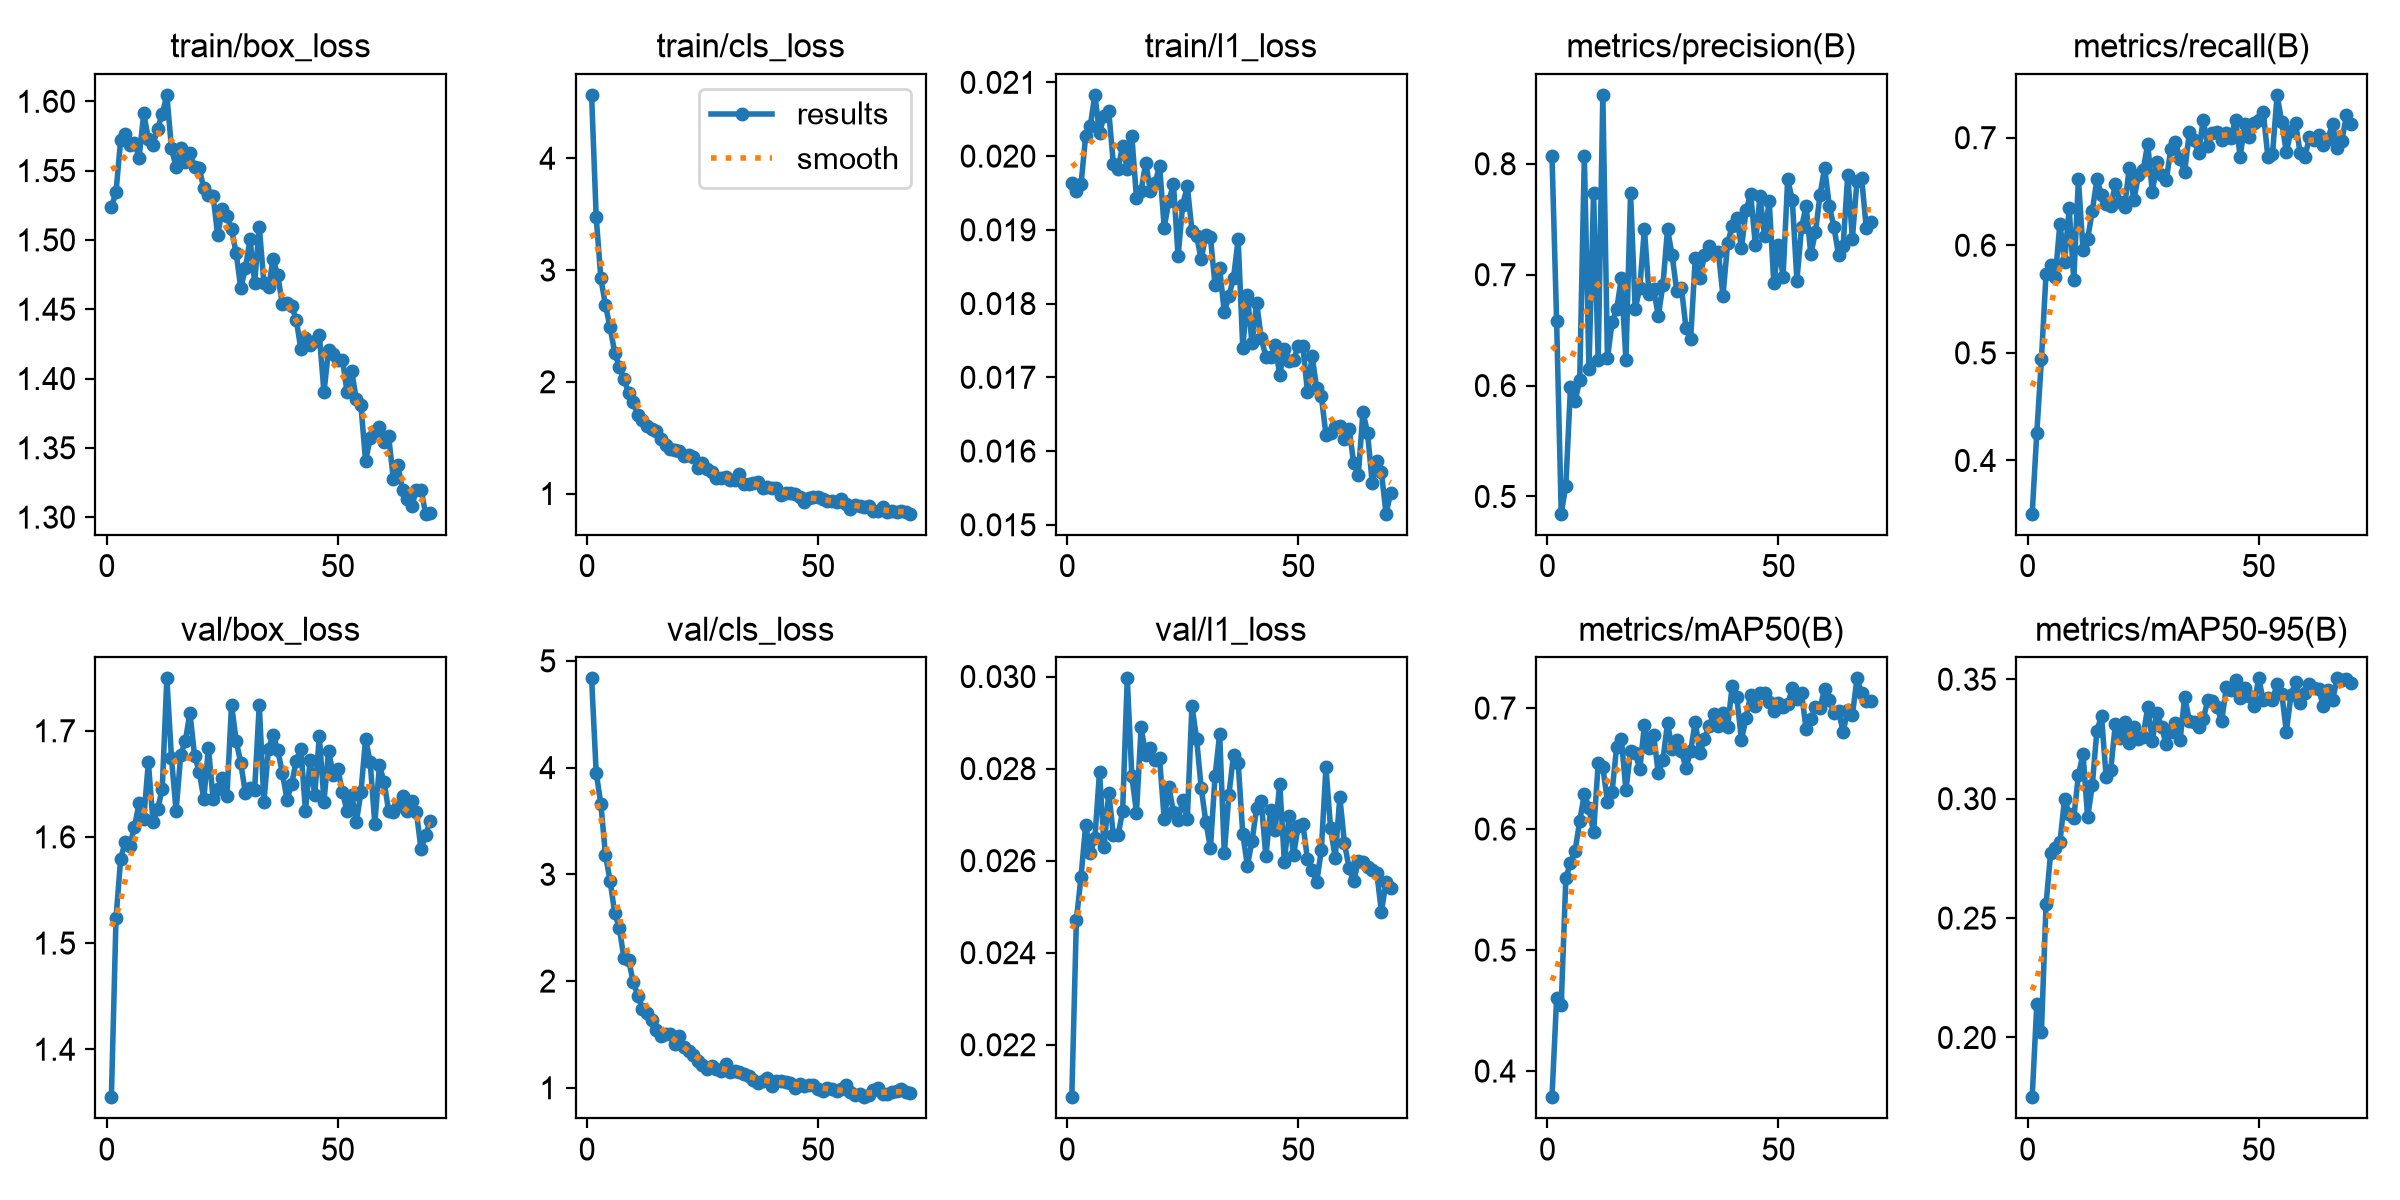

The file beside this chart, header and first rows:
epoch, time, train/box_loss, train/cls_loss, train/l1_loss, metrics/precision(B), metrics/recall(B), metrics/mAP50(B), metrics/mAP50-95(B), val/box_loss, val/cls_loss, val/l1_loss, lr/pg0, lr/pg1, lr/pg2
1, 55.68, 1.524, 4.567, 0.01963, 0.8072, 0.3505, 0.3784, 0.175, 1.355, 4.836, 0.02086, 0.003318, 0.003318, 0.07014
2, 109.8, 1.534, 3.471, 0.01953, 0.6583, 0.4258, 0.46, 0.2139, 1.523, 3.949, 0.02472, 0.006585, 0.006585, 0.04007
3, 164.2, 1.572, 2.928, 0.01962, 0.4845, 0.4941, 0.4547, 0.2024, 1.579, 3.663, 0.02565, 0.009787, 0.009787, 0.009941
4, 218.4, 1.576, 2.683, 0.02027, 0.5098, 0.5738, 0.5595, 0.2559, 1.595, 3.182, 0.02678, 0.009703, 0.009703, 0.009703
5, 271.8, 1.569, 2.489, 0.02041, 0.5987, 0.5819, 0.5722, 0.2773, 1.591, 2.941, 0.02616, 0.009604, 0.009604, 0.009604
6, 327, 1.57, 2.261, 0.02083, 0.5861, 0.5709, 0.5821, 0.2794, 1.61, 2.638, 0.02649, 0.009505, 0.009505, 0.009505
7, 382.2, 1.559, 2.132, 0.02031, 0.605, 0.6202, 0.6064, 0.2817, 1.632, 2.498, 0.02793, 0.009406, 0.009406, 0.009406
8, 437.1, 1.591, 2.025, 0.02055, 0.8067, 0.5841, 0.6293, 0.2997, 1.617, 2.215, 0.02629, 0.009307, 0.009307, 0.009307
9, 492.9, 1.573, 1.901, 0.02061, 0.6148, 0.6343, 0.6171, 0.2936, 1.67, 2.2, 0.02748, 0.009208, 0.009208, 0.009208
10, 547.5, 1.569, 1.819, 0.01989, 0.7736, 0.5678, 0.5973, 0.2919, 1.614, 1.993, 0.02655, 0.009109, 0.009109, 0.009109
11, 602.1, 1.58, 1.707, 0.01983, 0.6227, 0.6618, 0.6544, 0.3099, 1.626, 1.864, 0.02655, 0.00901, 0.00901, 0.00901
12, 656.9, 1.591, 1.656, 0.02014, 0.8621, 0.5956, 0.6511, 0.3188, 1.645, 1.74, 0.02707, 0.008911, 0.008911, 0.008911
13, 711.6, 1.605, 1.607, 0.01982, 0.6246, 0.6061, 0.6227, 0.2921, 1.749, 1.703, 0.02996, 0.008812, 0.008812, 0.008812
14, 767.3, 1.566, 1.575, 0.02027, 0.657, 0.6314, 0.6308, 0.3055, 1.674, 1.638, 0.02783, 0.008713, 0.008713, 0.008713
15, 823.8, 1.553, 1.556, 0.01943, 0.6688, 0.6614, 0.6681, 0.3285, 1.624, 1.539, 0.02704, 0.008614, 0.008614, 0.008614
16, 880.8, 1.567, 1.485, 0.01953, 0.6966, 0.6465, 0.6746, 0.3347, 1.677, 1.481, 0.0289, 0.008515, 0.008515, 0.008515
17, 937.2, 1.556, 1.43, 0.01991, 0.6229, 0.6382, 0.6321, 0.3089, 1.69, 1.507, 0.02829, 0.008416, 0.008416, 0.008416
18, 992.9, 1.563, 1.397, 0.01953, 0.774, 0.6362, 0.6647, 0.312, 1.717, 1.509, 0.02844, 0.008317, 0.008317, 0.008317
19, 1050, 1.552, 1.392, 0.01963, 0.6689, 0.6566, 0.663, 0.3314, 1.676, 1.407, 0.02818, 0.008218, 0.008218, 0.008218
20, 1106, 1.552, 1.377, 0.01987, 0.6883, 0.6404, 0.6495, 0.3253, 1.662, 1.484, 0.02822, 0.008119, 0.008119, 0.008119
21, 1160, 1.537, 1.337, 0.01903, 0.7414, 0.6355, 0.6858, 0.3321, 1.636, 1.384, 0.0269, 0.00802, 0.00802, 0.00802
22, 1214, 1.532, 1.341, 0.01939, 0.6826, 0.672, 0.6672, 0.3233, 1.684, 1.341, 0.02761, 0.007921, 0.007921, 0.007921
23, 1269, 1.532, 1.325, 0.01962, 0.6872, 0.6423, 0.6782, 0.3301, 1.636, 1.309, 0.02705, 0.007822, 0.007822, 0.007822
24, 1323, 1.503, 1.23, 0.01864, 0.6628, 0.6651, 0.646, 0.3252, 1.645, 1.249, 0.02688, 0.007723, 0.007723, 0.007723
25, 1377, 1.522, 1.269, 0.01934, 0.6904, 0.6696, 0.657, 0.3259, 1.656, 1.214, 0.02731, 0.007624, 0.007624, 0.007624
26, 1431, 1.517, 1.223, 0.01959, 0.7411, 0.6944, 0.6876, 0.3384, 1.638, 1.178, 0.02691, 0.007525, 0.007525, 0.007525
27, 1486, 1.508, 1.19, 0.01899, 0.7175, 0.6493, 0.6663, 0.3243, 1.725, 1.206, 0.02937, 0.007426, 0.007426, 0.007426
28, 1540, 1.49, 1.14, 0.01892, 0.6851, 0.6773, 0.6736, 0.336, 1.69, 1.176, 0.02865, 0.007327, 0.007327, 0.007327
29, 1594, 1.465, 1.136, 0.0186, 0.6884, 0.6652, 0.6643, 0.3299, 1.669, 1.153, 0.02758, 0.007228, 0.007228, 0.007228
30, 1649, 1.48, 1.147, 0.01893, 0.6517, 0.6606, 0.6504, 0.3227, 1.641, 1.225, 0.02685, 0.007129, 0.007129, 0.007129
31, 1703, 1.501, 1.119, 0.0189, 0.6417, 0.6893, 0.6646, 0.3278, 1.646, 1.147, 0.02627, 0.00703, 0.00703, 0.00703
32, 1756, 1.469, 1.123, 0.01825, 0.7147, 0.6956, 0.6888, 0.3318, 1.645, 1.161, 0.02784, 0.006931, 0.006931, 0.006931
33, 1810, 1.51, 1.174, 0.01848, 0.6967, 0.6802, 0.6627, 0.3245, 1.725, 1.149, 0.02875, 0.006832, 0.006832, 0.006832
34, 1864, 1.469, 1.087, 0.01788, 0.7181, 0.6684, 0.6745, 0.3426, 1.633, 1.129, 0.02616, 0.006733, 0.006733, 0.006733
35, 1918, 1.466, 1.088, 0.0181, 0.7259, 0.7051, 0.6852, 0.3327, 1.683, 1.107, 0.02743, 0.006634, 0.006634, 0.006634
36, 1972, 1.486, 1.096, 0.01835, 0.7196, 0.6983, 0.6954, 0.3322, 1.696, 1.077, 0.0283, 0.006535, 0.006535, 0.006535
37, 2025, 1.474, 1.1, 0.01887, 0.7204, 0.686, 0.6855, 0.33, 1.682, 1.05, 0.02813, 0.006436, 0.006436, 0.006436
38, 2079, 1.454, 1.046, 0.0174, 0.6809, 0.7165, 0.6958, 0.3332, 1.66, 1.065, 0.02658, 0.006337, 0.006337, 0.006337
39, 2133, 1.455, 1.058, 0.01812, 0.7284, 0.6926, 0.6841, 0.3413, 1.635, 1.092, 0.02589, 0.006238, 0.006238, 0.006238
40, 2187, 1.452, 1.053, 0.01746, 0.744, 0.7048, 0.7185, 0.3411, 1.65, 1.018, 0.02642, 0.006139, 0.006139, 0.006139
41, 2240, 1.442, 1.047, 0.01801, 0.7515, 0.7049, 0.7089, 0.3383, 1.672, 1.06, 0.02715, 0.00604, 0.00604, 0.00604
42, 2294, 1.421, 0.9911, 0.01753, 0.7241, 0.6978, 0.6738, 0.3324, 1.683, 1.061, 0.02729, 0.005941, 0.005941, 0.005941
43, 2348, 1.429, 1.006, 0.01728, 0.758, 0.7048, 0.6919, 0.3466, 1.625, 1.053, 0.02609, 0.005842, 0.005842, 0.005842
44, 2402, 1.424, 1.002, 0.01727, 0.7729, 0.6999, 0.7112, 0.3455, 1.672, 1.041, 0.02711, 0.005743, 0.005743, 0.005743
45, 2456, 1.427, 0.9974, 0.01744, 0.7269, 0.7168, 0.7014, 0.3499, 1.64, 1, 0.02666, 0.005644, 0.005644, 0.005644
46, 2510, 1.431, 0.9679, 0.01703, 0.7705, 0.6824, 0.7121, 0.3422, 1.695, 1.037, 0.02767, 0.005545, 0.005545, 0.005545
47, 2565, 1.39, 0.9204, 0.01739, 0.7348, 0.7127, 0.7126, 0.3462, 1.633, 1.013, 0.02597, 0.005446, 0.005446, 0.005446
48, 2619, 1.421, 0.9568, 0.01722, 0.7668, 0.7002, 0.7049, 0.3428, 1.681, 1.03, 0.02696, 0.005347, 0.005347, 0.005347
49, 2674, 1.418, 0.9702, 0.01723, 0.6923, 0.7138, 0.6976, 0.3389, 1.658, 1.03, 0.02612, 0.005248, 0.005248, 0.005248
50, 2727, 1.413, 0.9703, 0.01743, 0.7271, 0.7168, 0.7041, 0.3504, 1.664, 0.9925, 0.02676, 0.005149, 0.005149, 0.005149
51, 2781, 1.414, 0.95, 0.01742, 0.6981, 0.7239, 0.701, 0.3413, 1.642, 0.9668, 0.0268, 0.00505, 0.00505, 0.00505
52, 2835, 1.39, 0.9373, 0.0168, 0.786, 0.6821, 0.703, 0.3423, 1.624, 0.9974, 0.02603, 0.004951, 0.004951, 0.004951
53, 2889, 1.405, 0.9369, 0.01729, 0.7676, 0.6848, 0.7165, 0.3413, 1.64, 0.9915, 0.02579, 0.004852, 0.004852, 0.004852
54, 2944, 1.385, 0.9204, 0.01685, 0.6947, 0.7398, 0.7076, 0.348, 1.614, 0.9684, 0.02553, 0.004753, 0.004753, 0.004753
55, 3000, 1.381, 0.9475, 0.01674, 0.7426, 0.7146, 0.7121, 0.344, 1.642, 0.9849, 0.02623, 0.004654, 0.004654, 0.004654
56, 3056, 1.341, 0.9056, 0.01622, 0.762, 0.6864, 0.6824, 0.328, 1.692, 1.024, 0.02803, 0.004555, 0.004555, 0.004555
57, 3112, 1.357, 0.8596, 0.01625, 0.7183, 0.7067, 0.6908, 0.3435, 1.671, 0.9562, 0.0267, 0.004456, 0.004456, 0.004456
58, 3169, 1.362, 0.8996, 0.01632, 0.7381, 0.7133, 0.7007, 0.3488, 1.612, 0.9325, 0.02606, 0.004357, 0.004357, 0.004357
59, 3225, 1.365, 0.8914, 0.01634, 0.7719, 0.6855, 0.7002, 0.34, 1.667, 0.9453, 0.02738, 0.004258, 0.004258, 0.004258
60, 3282, 1.354, 0.883, 0.01616, 0.7965, 0.682, 0.716, 0.3441, 1.652, 0.912, 0.02638, 0.004159, 0.004159, 0.004159
... 10 more rows
